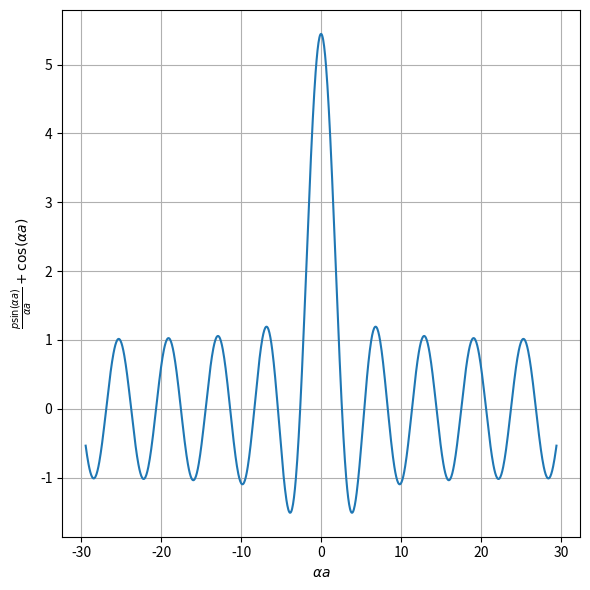

The script that saved this image:
import numpy as np
import matplotlib.pyplot as plt

alpha_a  = 2.94364
p = 4.44752
alpha_a_range = np.linspace(-29.4364, 29.4364, 1000)
y = p*(np.sin(alpha_a_range)/alpha_a_range) + np.cos(alpha_a_range)
plt.figure(figsize=(6,6))
plt.xlabel(r'$\alpha a$')
plt.ylabel(r'$\frac{p\sin(\alpha a)}{\alpha a} + \cos(\alpha a)$')
plt.plot(alpha_a_range, y)
plt.grid()
plt.tight_layout()
plt.show()